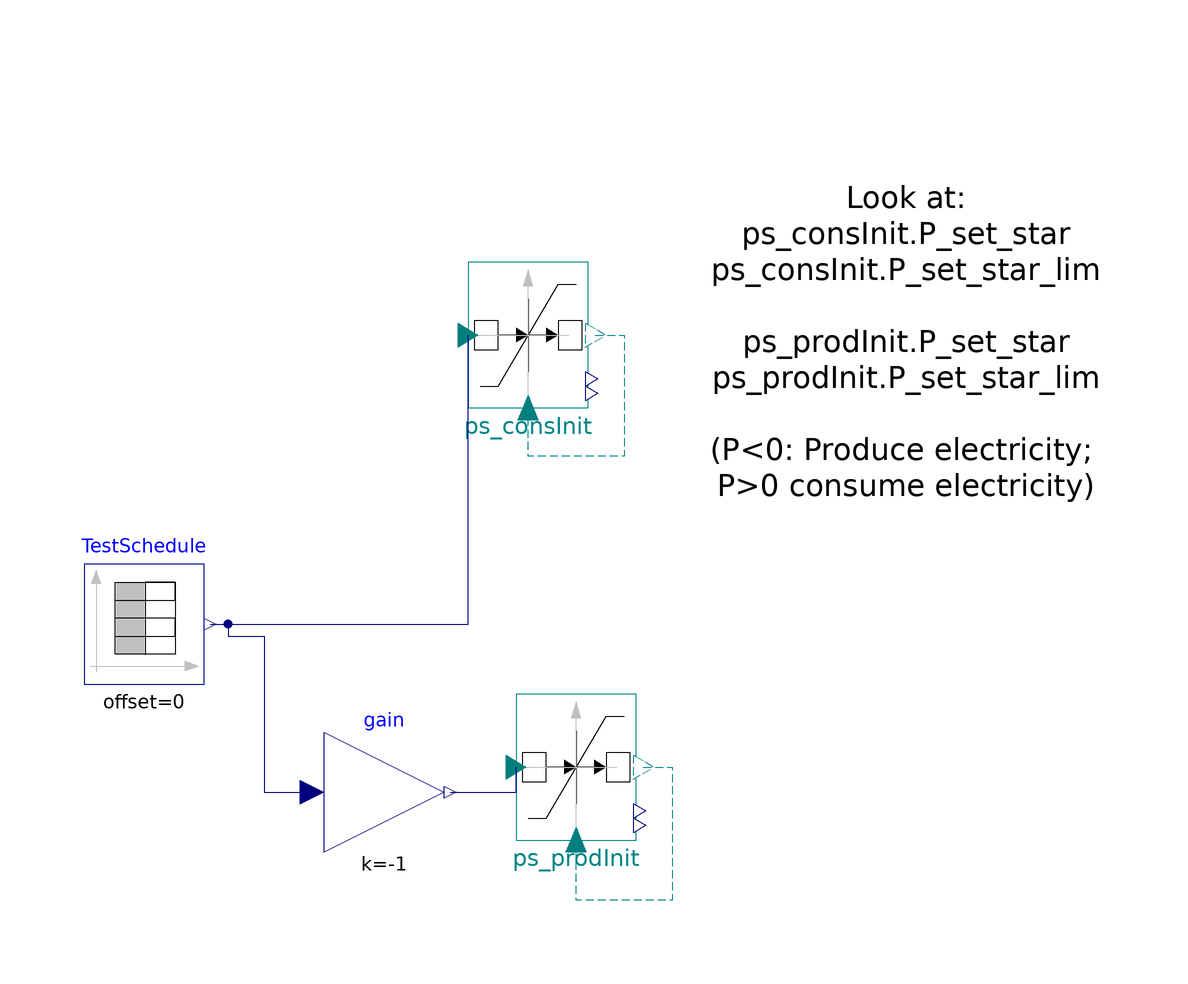

Above is the diagram view of the following Modelica model: its components placed by their Placement annotations and its connect equations drawn as lines.

model TestPumpstorageStates "Model for testing pump storage states"


//________________________________________________________________________________//
// Component of the TransiEnt Library, version: 2.0.1                             //
//                                                                                //
// Licensed by Hamburg University of Technology under the 3-BSD-clause.           //
// Copyright 2021, Hamburg University of Technology.                              //
//________________________________________________________________________________//
//                                                                                //
// TransiEnt.EE, ResiliEntEE, IntegraNet and IntegraNet II are research projects  //
// supported by the German Federal Ministry of Economics and Energy               //
// (FKZ 03ET4003, 03ET4048, 0324027 and 03EI1008).                                //
// The TransiEnt Library research team consists of the following project partners://
// Institute of Engineering Thermodynamics (Hamburg University of Technology),    //
// Institute of Energy Systems (Hamburg University of Technology),                //
// Institute of Electrical Power and Energy Technology                            //
// (Hamburg University of Technology)                                             //
// Fraunhofer Institute for Environmental, Safety, and Energy Technology UMSICHT, //
// Gas- und Wärme-Institut Essen						  //
// and                                                                            //
// XRG Simulation GmbH (Hamburg, Germany).                                        //
//________________________________________________________________________________//




  extends TransiEnt.Basics.Icons.Checkmodel;
  PumpstorageStates ps_consInit(P_star_init=0.5) annotation (Placement(transformation(extent={{-10,36},{18,70}})));
  Modelica.Blocks.Sources.TimeTable TestSchedule(table=[0,0.5; 350,0.5; 350,0.5; 720,0.5; 720,0.5; 3e3,0.5; 3000,0.5; 3001,0.5; 3002,0.5; 4e3,0.5; 4e3,0.2; 4500,0.2; 4500,0.2; 6000,0.2; 6000,0.7; 10e3,0.7; 10e3,0; 1.2e4,0; 1.2e4,-0.8; 2e4,-0.8; 2e4,-0.2; 2.5e4,-0.2])
                                                                                                    annotation (Placement(transformation(extent={{-70,-10},{-50,10}})));
  PumpstorageStates ps_prodInit(P_star_init=-0.5) annotation (Placement(transformation(extent={{-2,-36},{26,-2}})));
  Modelica.Blocks.Math.Gain gain(k=-1) annotation (Placement(transformation(extent={{-30,-38},{-10,-18}})));
equation
  connect(TestSchedule.y, ps_consInit.P_set_star) annotation (Line(points={{-49,0},{-6,0},{-6,48.1429}},color={0,0,127}));
  connect(gain.y, ps_prodInit.P_set_star) annotation (Line(points={{-9,-28},{2,-28},{2,-23.8571}},color={0,0,127}));
  connect(TestSchedule.y, gain.u) annotation (Line(points={{-49,0},{-46,0},{-46,-2},{-40,-2},{-40,-28},{-32,-28}}, color={0,0,127}));
  connect(ps_prodInit.P_set_star_lim, ps_prodInit.P_actual_star) annotation (Line(
      points={{23.2,-23.8571},{28,-23.8571},{28,-46},{12,-46},{12,-36}},
      color={0,135,135},
      pattern=LinePattern.Dash));
  connect(ps_consInit.P_set_star_lim, ps_consInit.P_actual_star) annotation (Line(
      points={{15.2,48.1429},{20,48.1429},{20,28},{4,28},{4,36}},
      color={0,135,135},
      pattern=LinePattern.Dash));
  annotation (Diagram(coordinateSystem(preserveAspectRatio=false, extent={{-100,-100},{100,100}}), graphics={Text(
          extent={{34,90},{100,4}},
          lineColor={0,0,0},
          textString="Look at:
ps_consInit.P_set_star
ps_consInit.P_set_star_lim

ps_prodInit.P_set_star
ps_prodInit.P_set_star_lim

(P<0: Produce electricity; 
P>0 consume electricity)
")}),                                     experiment(StopTime=24000),
    __Dymola_experimentSetupOutput(equidistant=false),
    Documentation(info="<html>
<h4><span style=\"color: #008000\">1. Purpose of model</span></h4>
<p>Test environment for pump storage states</p>
<h4><span style=\"color: #008000\">2. Level of detail, physical effects considered, and physical insight</span></h4>
<p>(Purely technical component without physical modeling.)</p>
<h4><span style=\"color: #008000\">3. Limits of validity </span></h4>
<p>(Purely technical component without physical modeling.)</p>
<h4><span style=\"color: #008000\">4. Interfaces</span></h4>
<p>(no remarks)</p>
<h4><span style=\"color: #008000\">5. Nomenclature</span></h4>
<p>(no elements)</p>
<h4><span style=\"color: #008000\">6. Governing Equations</span></h4>
<p>(no equations)</p>
<h4><span style=\"color: #008000\">7. Remarks for Usage</span></h4>
<p>(no remarks)</p>
<h4><span style=\"color: #008000\">8. Validation</span></h4>
<p>(no validation or testing necessary)</p>
<h4><span style=\"color: #008000\">9. References</span></h4>
<p>(no remarks)</p>
<h4><span style=\"color: #008000\">10. Version History</span></h4>
</html>"));
end TestPumpstorageStates;